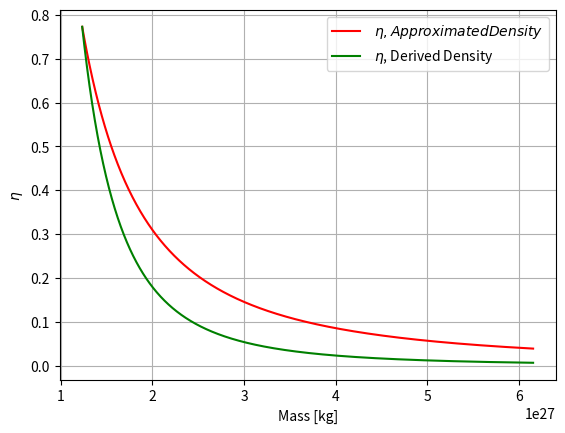

Here is the Python script that generated this plot:
import numpy as np
import matplotlib.pyplot as plt

#---------------------------------------------------------------------------------------
c = 3e8
a = 7.56*10**(-16)
mass_solar = 2e30
radius_solar = 6.96e8

R = 500*radius_solar

M = 20 *mass_solar
M_15 = M/(15*mass_solar)

E_51 = 5

n = 1.5
kappa = 0.034

beta = 0.19

#---------------------------------------------------------------------------------------

def breakout_values(stellar_radius,stellar_mass,poly_index,opacity,velo_index,E_51,M_15):

    density_avg = stellar_mass/(stellar_radius**3)

    density_breakout = density_avg * np.power((c*(poly_index+1)/(opacity*stellar_radius*density_avg*1800e3))*np.power(M_15/E_51,0.5),poly_index/(poly_index*(1-velo_index)+1))

    radius_breakout = stellar_radius * (1 - np.power(density_breakout/density_avg,1/poly_index))

    mass_breakout = ((4*np.pi*stellar_radius**3*density_avg)/(poly_index+1))*np.power(density_breakout/density_avg,(poly_index+1)/poly_index)

    velocity_breakout = 1800e3*(E_51/M_15)**(1/2)*np.power(density_breakout/density_avg, -velo_index)

    time_breakout = (stellar_radius - radius_breakout) / velocity_breakout

    time_transition = stellar_radius / velocity_breakout

    energy_breakout = mass_breakout*np.power(velocity_breakout,2)

    coupling_breakout = 0.2 * np.power(velocity_breakout/(10**7), 15 / 4) * np.power(density_breakout/(10**(-6)), -1 / 8)

    opticaldepth_breakout = opacity*mass_breakout/stellar_radius**2


    return radius_breakout, density_breakout, mass_breakout, time_breakout, velocity_breakout, time_transition, density_avg, energy_breakout,coupling_breakout, opticaldepth_breakout

def luminosity(t,t_0,t_S,E_0,n):
    if t>t_S:

        luminosity_obs = ((E_0)
        /(t_0)
        *np.power(t_S/t_0
        ,-4/3)
        *np.power(t/t_S
        ,-(2.28*n-2)
        /(3*(1.19*n+1))))

        return luminosity_obs

    else:

        luminosity_obs = ((E_0)
        /(t_0)
        *np.power(t/t_0
        ,-4/3))

        return luminosity_obs

def mass_shell(m_0,r_0,n,t,v_0,r):
    d = (R-r) + v_0*t
    d_0 = (R-r_0)
    m = m_0*(d/d_0)**(n+1)
    return m

def optical_depth(m_0,tau_0,r_0,r,n,t,v_0):
    m = mass_shell(m_0,r_0,n,t,v_0,r)
    tau = (m/m_0)*(r_0**2/r**2)
    return tau

def temp_blackbody(r,t,t_0,t_S,m_0,v_0,n,E_0,r_0,tau_0):
    m = mass_shell(m_0,r_0,n,t,v_0,r)
    T_BB = ((luminosity(t,t_0,t_S,E_0,n)*optical_depth(m_0,tau_0,r_0,r,n,t,v_0))/(c*a*r**2))**(1/4)
    return T_BB

def coupling_coefficent(eta_0,r,t,t_0,t_S,m_0,v_0,n,E_0,r_0,tau_0):
    m = mass_shell(m_0,r_0,n,t,v_0,r)
    d_0 = (R-r_0)
    rho_i = rho_0*(m/m_0)**(n/(n+1))
    rho = rho_i * (d_0/(v_0*t))
    T_BB0 = temp_blackbody(r,t_0,t_0,t_S,m_0,v_0,n,E_0,r_0,tau_0)
    T_BB = temp_blackbody(r,t,t_0,t_S,m_0,v_0,n,E_0,r_0,tau_0)
    eta = eta_0*(T_BB/T_BB0)**(7/2)*(rho/rho_0)**(-2)*(t_0/t)
    return eta

def coupling_coefficent1(eta_0,r,t,t_0,t_S,m_0,v_0,n,E_0,r_0,tau_0):
    m = mass_shell(m_0,r_0,n,t,v_0,r)
    eta = eta_0*(m/m_0)**(-(17*n+9)/(8*(n+1)))*(t/t_0)**(-1/6)
    return eta

def coupling_coefficent2(eta_0,r,t,t_0,t_S,m_0,v_0,n,E_0,r_0,tau_0):
    m = mass_shell(m_0,r_0,n,t,v_0,r)
    eta = eta_0*(m/m_0)**(-(16*beta*n+17*n+25)/(8*(n+1)))*(t/t_0)**(-1/6)
    return eta
#-------------------------------------------------------------------------------------------------
r_0,rho_0,m_0,t_0,v_0,t_S,rho_star,E_0,eta_0,tau_0 = breakout_values(R,M,n,kappa,beta,E_51,M_15)

set_r = np.linspace(r_0,R,1000)
T = np.zeros(len(set_r))
k = np.zeros(len(set_r))
m = np.zeros(len(set_r))
eta1 = np.zeros(len(set_r))
eta2 = np.zeros(len(set_r))
#fig, ax1 = plt.subplots()
#ax2 = ax1.twinx()
t = t_0 +20
print(t)

for i in range(0,len(set_r)):
    m[i] = mass_shell(m_0,r_0,n,t,v_0,set_r[i])
    T[i] = temp_blackbody(set_r[i],t,t_0,t_S,m_0,v_0,n,E_0,r_0,tau_0)
    eta1[i] = coupling_coefficent1(eta_0,set_r[i],t_0,t_0,t_S,m_0,v_0,n,E_0,r_0,tau_0)
    eta2[i] = coupling_coefficent2(eta_0,set_r[i],t_0,t_0,t_S,m_0,v_0,n,E_0,r_0,tau_0)
#    k[i] = eta[i]**2*T[i]
#ax1.plot(set_r,T, label = '$T_{BB}$',color = 'red')
plt.plot(m,eta1,label=' $\eta, Approximated Density$', color = 'red')
plt.plot(m,eta2,label=' $\eta$, Derived Density', color = 'green')
#ax1.plot(set_r,k,label='$T_{BB}\eta^2$' )


#lines, labels = ax1.get_legend_handles_labels()
#lines2, labels2 = ax2.get_legend_handles_labels()
#ax1.set_ylabel('Temperature [K] / $T_{BB}\eta^2$')
#ax2.set_ylabel('$\eta$')
#ax1.set_xlabel('Radius R [m]')
#ax2.legend(lines + lines2, labels + labels2, loc = 'center left')
plt.ylabel('$\eta$')
plt.xlabel('Mass [kg]')
#plt.yscale('log')
plt.legend()
plt.grid()
plt.show()
